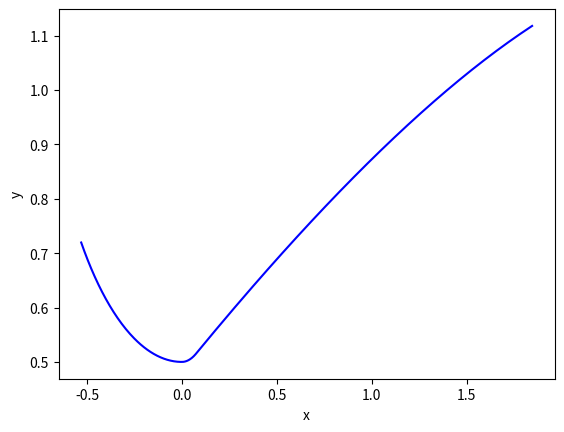
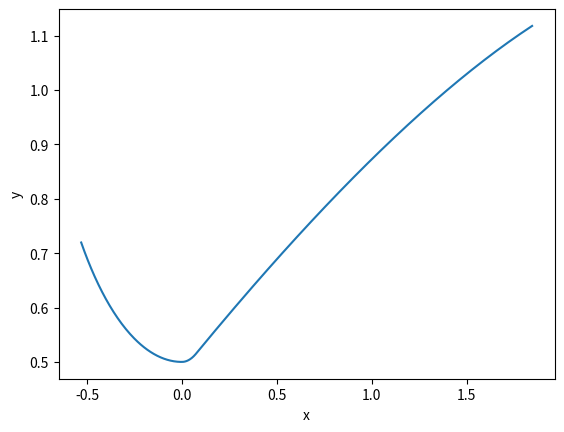

These figures' Python source, in order:
import math
import numpy as np
import matplotlib.pyplot as plt
import scipy
from scipy.interpolate import griddata
from scipy.interpolate import interp1d




def bell_coefficients(theta_n, theta_e, radius_throat, a_ratio, l_percent):
    N_x = (0.382 * radius_throat * math.cos(theta_n - math.pi/2))
    N_y = (0.382 * radius_throat * math.sin(theta_n - math.pi/2) + (0.382 * radius_throat) + radius_throat)

    E_x = l_percent * ((math.sqrt(a_ratio) - 1) * radius_throat) / math.tan(math.radians(15))
    E_y = math.sqrt(a_ratio) * radius_throat

    grad_1 = math.tan(theta_n)
    grad_2 = math.tan(theta_e)

    int_1 = N_y - (grad_1 * N_x)
    int_2 = E_y - (grad_2 * E_x)

    Q_x = (int_2 - int_1) / (grad_1 - grad_2)
    Q_y = ((grad_1 * int_2) - (grad_2 * int_1)) / (grad_1 - grad_2)

    return[N_x, N_y, E_x, E_y, Q_x, Q_y]



def get_contour(theta_n, theta_e, radius_throat, a_ratio, l_percent):

    #converging throat section
    converging_entrance_angle = -135
    converging_entrance_rad = math.radians(converging_entrance_angle)

    grid_points = 100

    conv_start = converging_entrance_rad
    conv_end = - math.pi / 2

    throat_contour_list = np.linspace(conv_start, conv_end, grid_points)
    x_point_conv = []
    y_point_conv = []

    for i in throat_contour_list:
        x_point_conv.append(1.5 * radius_throat * math.cos(i))
        y_point_conv.append(1.5 * radius_throat * math.sin(i) + (1.5 * radius_throat) + radius_throat)

    #diverging throat section
    diverg_start = - math.pi / 2
    diverg_end = theta_n - (math.pi / 2)
    throat_contour_list = np.linspace(diverg_start, diverg_end, grid_points)
    x_point_diverg = []
    y_point_diverg = []

    for i in throat_contour_list:
        x_point_diverg.append(0.382 * radius_throat * math.cos(i))
        y_point_diverg.append(0.382 * radius_throat * math.sin(i) + (0.382 * radius_throat) + radius_throat)

    #print('throat contour = ', throat_contour_list)
    #print('x throat contour conv = ', x_point_conv)
    #print('y throat contour conv = ', y_point_conv)

    #bell
    bell_start = 0
    bell_end = 1
    bell_contour_list = np.linspace(bell_start, bell_end, grid_points)
    x_point_bell = []
    y_point_bell = []

    [N_x, N_y, E_x, E_y, Q_x, Q_y] = bell_coefficients(theta_n, theta_e, radius_throat, a_ratio, l_percent)

    for t in bell_contour_list:
        x_point_bell.append(((1 - t) ** 2 * N_x) + (2 * (1 - t) * t * Q_x) + (t ** 2 * E_x))
        y_point_bell.append(((1 - t) ** 2 * N_y) + (2 * (1 - t) * t * Q_y) + (t ** 2 * E_y))


    return[x_point_conv, y_point_conv, x_point_diverg, y_point_diverg, x_point_bell, y_point_bell]



def get_angles(a_ratio, l_percent):

    if l_percent == 0.8:
        theta_n_80 = [19.5, 23.0, 23.9, 24.7, 25.3, 25.9, 26.2, 32.6]
        theta_e_80 = [16.0, 12.9, 12.0, 11.4, 11.1, 10.6, 10.3, 7.0]

        if a_ratio == 3:
            theta_n = theta_n_80[0]
            theta_e = theta_e_80[0]
        elif a_ratio == 5:
            theta_n = theta_n_80[1]
            theta_e = theta_e_80[1]
        elif a_ratio == 6:
            theta_n = theta_n_80[2]
            theta_e = theta_e_80[2]
        elif a_ratio == 7:
            theta_n = theta_n_80[3]
            theta_e = theta_e_80[3]
        elif a_ratio == 8:
            theta_n = theta_n_80[4]
            theta_e = theta_e_80[4]
        elif a_ratio == 9:
            theta_n = theta_n_80[5]
            theta_e = theta_e_80[5]
        elif a_ratio == 10:
            theta_n = theta_n_80[6]
            theta_e = theta_e_80[6]
        elif a_ratio == 70:
            theta_n = theta_n_80[7]
            theta_e = theta_e_80[7]


    return[math.radians(theta_n), math.radians(theta_e)]



def get_length(area_ratio, radius_throat, l_percent):

    length_func = ((math.sqrt(area_ratio) - 1) * radius_throat) / math.tan(math.radians(15))

    if l_percent == 0.8:
        l_nozzle = 0.8 * length_func

    return l_nozzle



def get_output(x_point_conv, y_point_conv, x_point_diverg, y_point_diverg, x_point_bell, y_point_bell):

    x_array_out = x_point_conv + x_point_diverg + x_point_bell

    y_array_out = y_point_conv + y_point_diverg + y_point_bell

    return[x_array_out, y_array_out]


def rao_nozzle(radius_throat, a_ratio, length_percent):

    nozzle_length = get_length(a_ratio, radius_throat, length_percent)

    [theta_n, theta_e] = get_angles(a_ratio, length_percent)

    [x_point_conv, y_point_conv, x_point_diverg, y_point_diverg, x_point_bell, y_point_bell] = \
        get_contour(theta_n, theta_e, radius_throat, a_ratio, length_percent)

    [x_array_out, y_array_out] = get_output(x_point_conv, y_point_conv, x_point_diverg, y_point_diverg, x_point_bell, y_point_bell)

    return[nozzle_length, x_array_out, y_array_out]



if __name__ == "__main__":

    radius_throat = 0.5
    a_ratio = 5
    length_percent = 0.8
    nx = 51
    nr = nx

    [nozzle_length, x_array_out, y_array_out] = rao_nozzle(radius_throat, a_ratio, length_percent)

    print('x out = ', x_array_out)
    print('y out = ', y_array_out)
    print('nozzle len = ', nozzle_length)

    L = nozzle_length

    x = np.linspace(0, L, nx)

    y_size = np.size(y_array_out)

    x_size = np.size(x_array_out)

    domain_size = np.size(x)

    print('x nozzle coord size = ', x_size)
    print('y nozzle coord size = ', y_size)
    print('main script domain size = ', domain_size)


    plt.figure(15)
    plt.plot(x_array_out, y_array_out, '-b')

    plt.xlabel('x')
    plt.ylabel('y')

    plt.figure(16)
    plt.plot(x_array_out, y_array_out)
    plt.xlabel('x')
    plt.ylabel('y')


plt.show()
